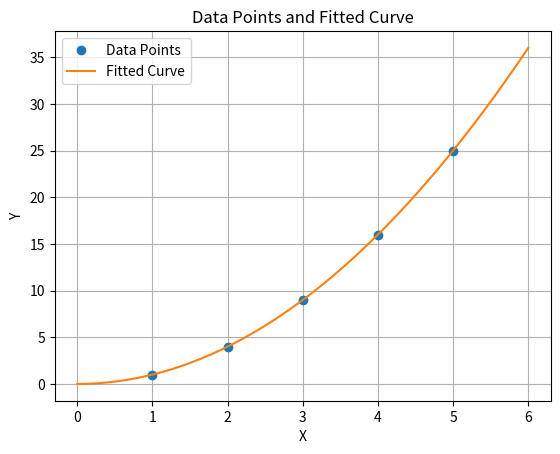

This chart was generated by the following Python code:
import matplotlib.pyplot as plt
import numpy as np
__author__ = "Your Name"
def plot_data_with_fit(data, fit_curve, data_format='o', fit_format='-'):
    plt.figure()
    data_plot = plt.plot(data[0], data[1], data_format, label='Data Points')
    fit_plot = plt.plot(fit_curve[0], fit_curve[1], fit_format, label='Fitted Curve')
    plt.legend()
    plt.title('Data Points and Fitted Curve')
    plt.xlabel('X')
    plt.ylabel('Y')
    plt.grid(True)
    plt.show()
    return data_plot + fit_plot
if __name__ == "__main__":
    # Example data and fitted curve
    x_data = np.array([1, 2, 3, 4, 5])
    y_data = np.array([1, 4, 9, 16, 25])
    data = np.array([x_data, y_data])
    x_fit = np.linspace(0, 6, 100)
    y_fit = x_fit ** 2
    fit_curve = np.array([x_fit, y_fit])
    # Plot the data and fitted curve
    plot_data_with_fit(data, fit_curve)